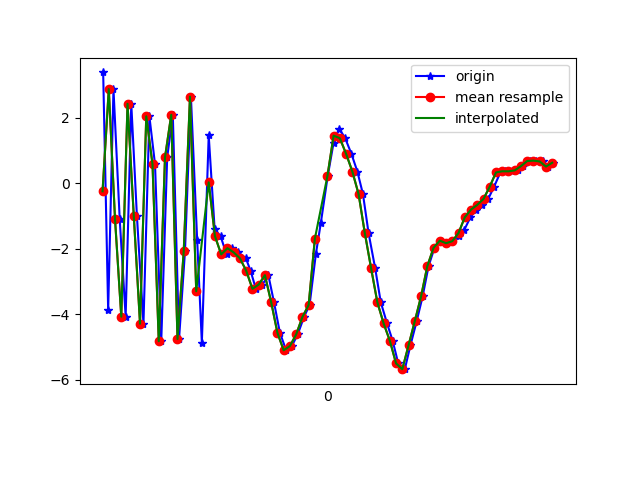

The file beside this chart, header and first rows:
1618852165202, 1547861049810632, 3.3831656, 1.2594497, 2.1787252
1618852165218, 1547861069041402, -3.882, 0.1216, 4.331
1618852165235, 1547861088272172, 2.874, 1.227, -0.5177
1618852165255, 1547861107502942, -1.107, 0.627, 7.639
1618852165274, 1547861126733712, -4.08, 0.4925, -6.349
1618852165292, 1547861145964482, 2.425, 1.912, 0.318
1618852165310, 1547861165195252, -0.9904, 0.9558, 8.308
1618852165331, 1547861184426022, -4.295, 0.5972, -4.305
1618852165350, 1547861203656792, 2.042, 1.844, -2.638
1618852165368, 1547861222887562, 0.5794, 1.742, 8.3
1618852165388, 1547861242118332, -4.83, 1.064, -0.6786
1618852165407, 1547861261349102, 0.789, 2.168, -5.572
1618852165425, 1547861280579872, 2.089, 2.47, 6.835
1618852165445, 1547861299948645, -4.763, 1.324, 2.438
1618852165464, 1547861319179415, -2.081, 2.027, -7.766
1618852165483, 1547861338410185, 2.645, 3.29, 1.234
1618852165503, 1547861357640955, -1.733, 3.27, 5.223
1618852165518, 1547861376871725, -4.875, 2.84, -7.023
1618852165540, 1547861396102495, 1.459, 4.245, -7.48
1618852165559, 1547861415333265, -1.409, 4.2, -0.5947
1618852165578, 1547861434564035, -1.619, 4.812, -3.635
1618852165597, 1547861453794805, -2.176, 5.086, -4.453
1618852165616, 1547861473025575, -1.987, 5.174, -4.372
1618852165635, 1547861492256345, -2.116, 4.599, -4.086
1618852165659, 1547861511487115, -2.296, 3.859, -3.921
1618852165674, 1547861530717885, -2.675, 2.478, -3.065
1618852165691, 1547861549948655, -3.229, 0.5317, -1.422
1618852165712, 1547861569179425, -3.1, 0.4896, -0.3822
1618852165731, 1547861588410195, -2.812, 2.545, -0.5688
1618852165749, 1547861607640965, -3.636, 2.643, -0.08049
1618852165768, 1547861626871735, -4.571, 0.8471, 2.065
1618852165788, 1547861646102505, -5.106, -0.06326, 4.768
1618852165806, 1547861665333275, -4.977, -0.04141, 6.705
1618852165825, 1547861684564045, -4.624, 0.2846, 8.011
1618852165845, 1547861703794815, -4.09, 1.4, 8.622
1618852165863, 1547861723025585, -3.723, 3.134, 8.494
1618852165883, 1547861742256355, -2.172, 2.748, 9.956
1618852165899, 1547861761487125, -1.216, 0.5493, 10.41
1618852165921, 1547861780717895, 0.2096, -1.588, 10.69
1618852165940, 1547861799948665, 1.242, -1.526, 10.4
1618852165958, 1547861819179435, 1.664, -0.6575, 9.459
1618852165977, 1547861838410205, 1.373, -0.229, 8.526
1618852165997, 1547861857640975, 0.8958, -0.6164, 7.692
1618852166016, 1547861876871745, 0.3557, -1.189, 6.813
1618852166034, 1547861896102515, -0.3367, -1.354, 5.83
1618852166052, 1547861915333285, -1.53, -1.107, 4.937
1618852166073, 1547861934564055, -2.597, -0.7882, 4.05
1618852166091, 1547861953794825, -3.638, -1.16, 3.12
1618852166111, 1547861973025595, -4.282, -1.712, 2.925
1618852166129, 1547861992256365, -4.815, -1.871, 2.369
1618852166147, 1547862011487135, -5.508, -1.78, 1.167
1618852166168, 1547862030717905, -5.683, -2.183, 0.5062
1618852166186, 1547862049948675, -4.954, -1.709, -0.342
1618852166206, 1547862069179445, -4.216, -0.4815, -1.299
1618852166225, 1547862088410215, -3.461, 0.8816, -2.772
1618852166244, 1547862107640985, -2.538, 2.03, -3.339
1618852166263, 1547862126871755, -1.975, 1.201, -3.859
1618852166283, 1547862146102525, -1.757, 1.14, -4.041
1618852166301, 1547862165333295, -1.835, 2.003, -4.514
1618852166320, 1547862184564065, -1.773, 2.495, -4.933
1618852166342, 1547862203794835, -1.611, 2.597, -5.082
... 16 more rows
